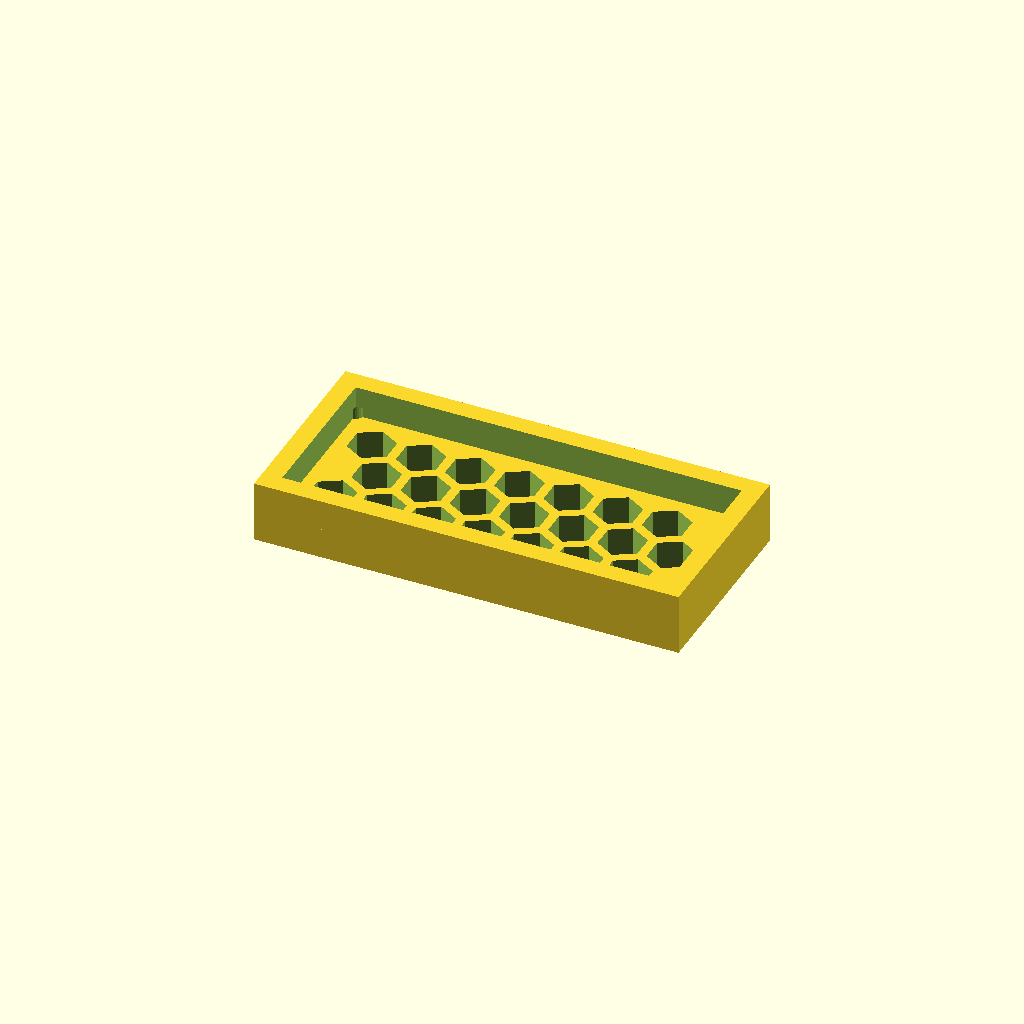
Cell 1: rendered with the file's own defaults.
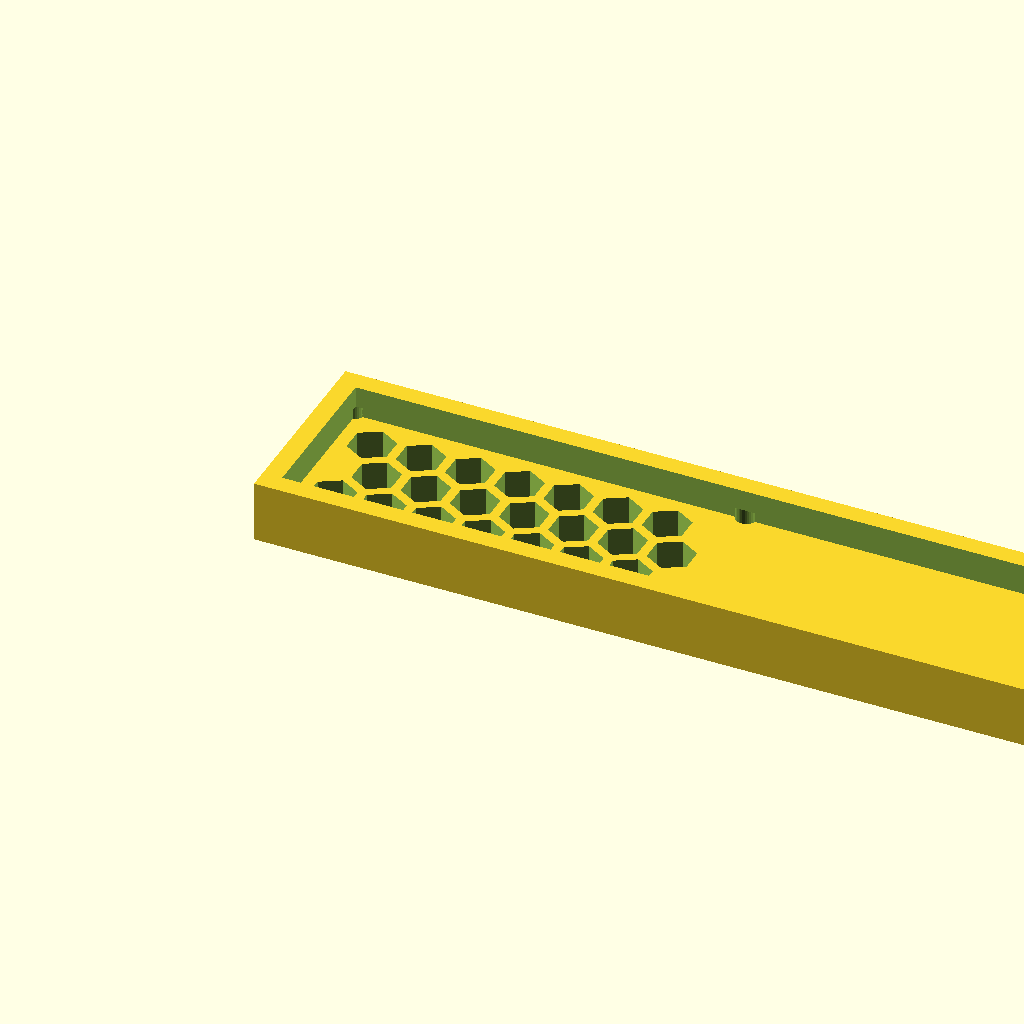
Cell 2: the same model with panel_w = 220.68.
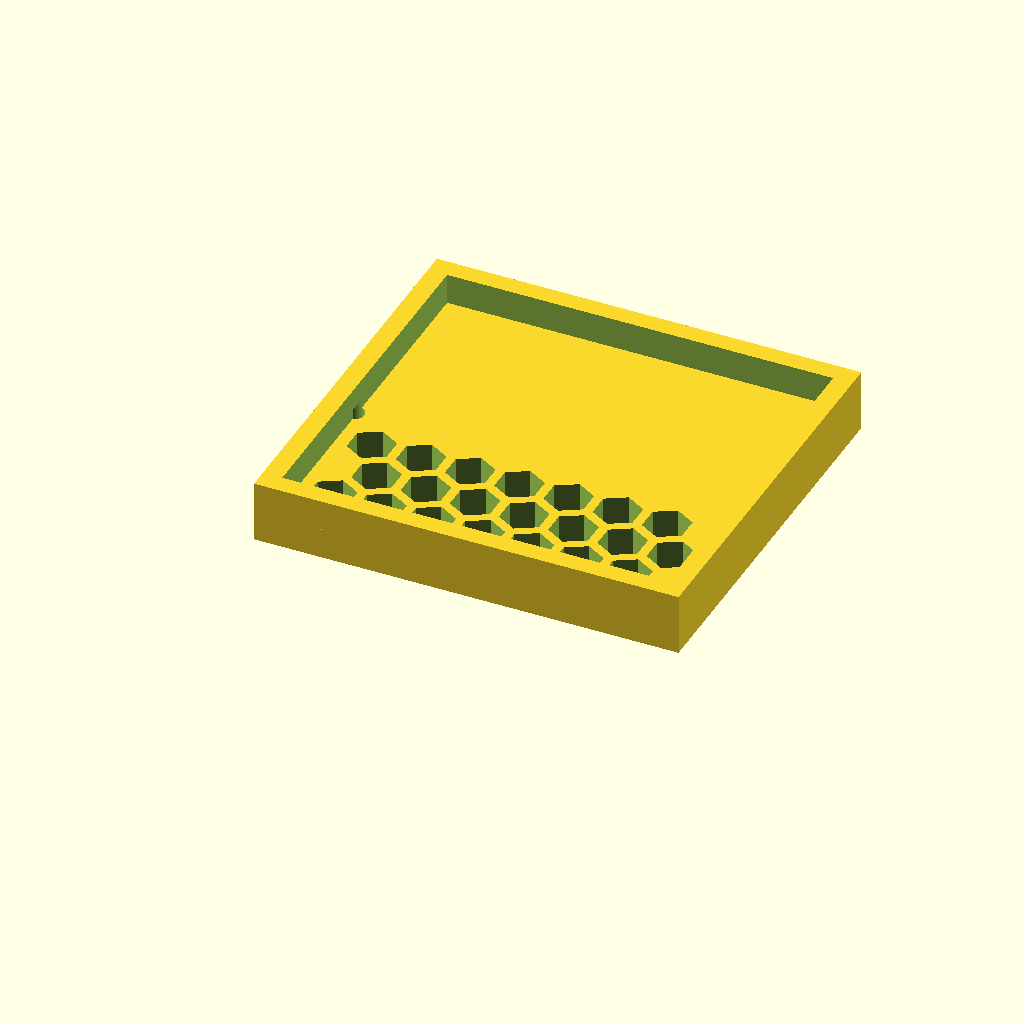
Cell 3 — panel_d set to 101.92, the other parameters unchanged.
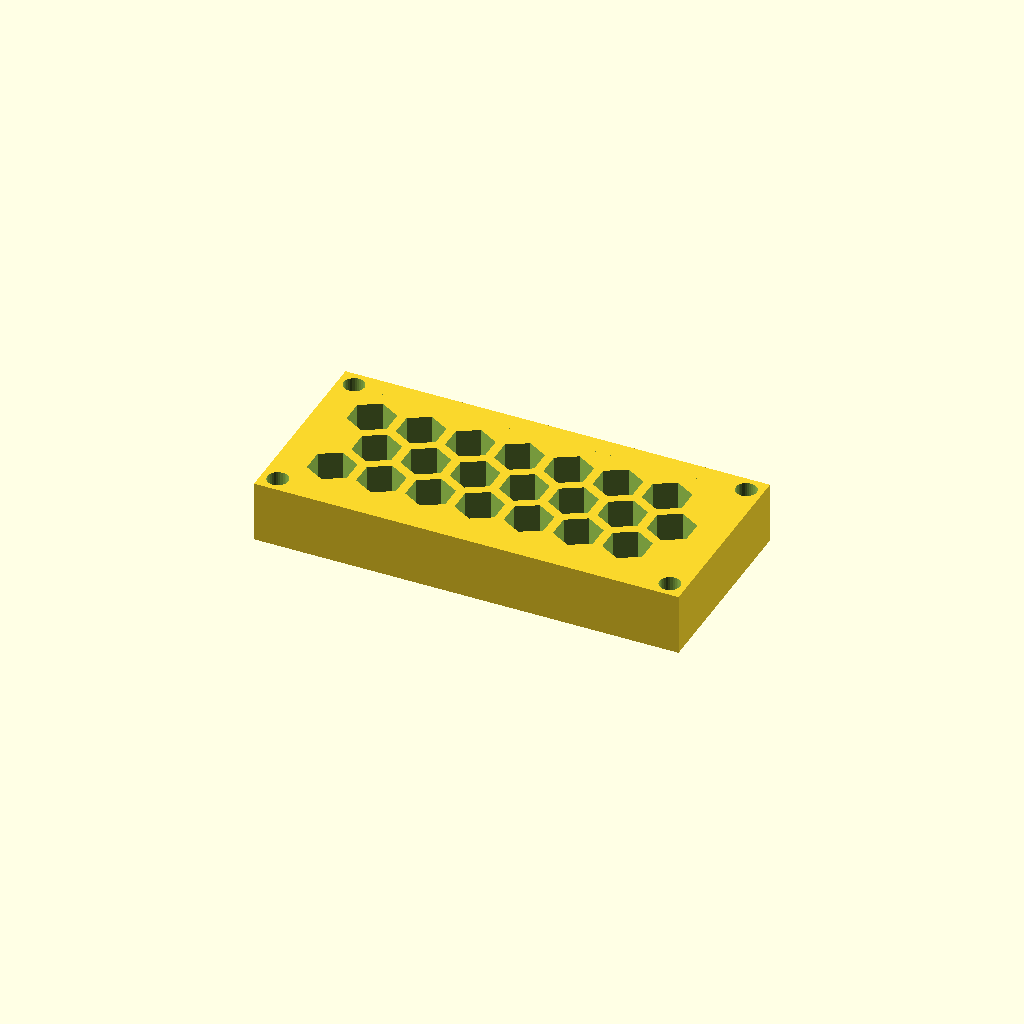
Cell 4: the same model with thick = 16.
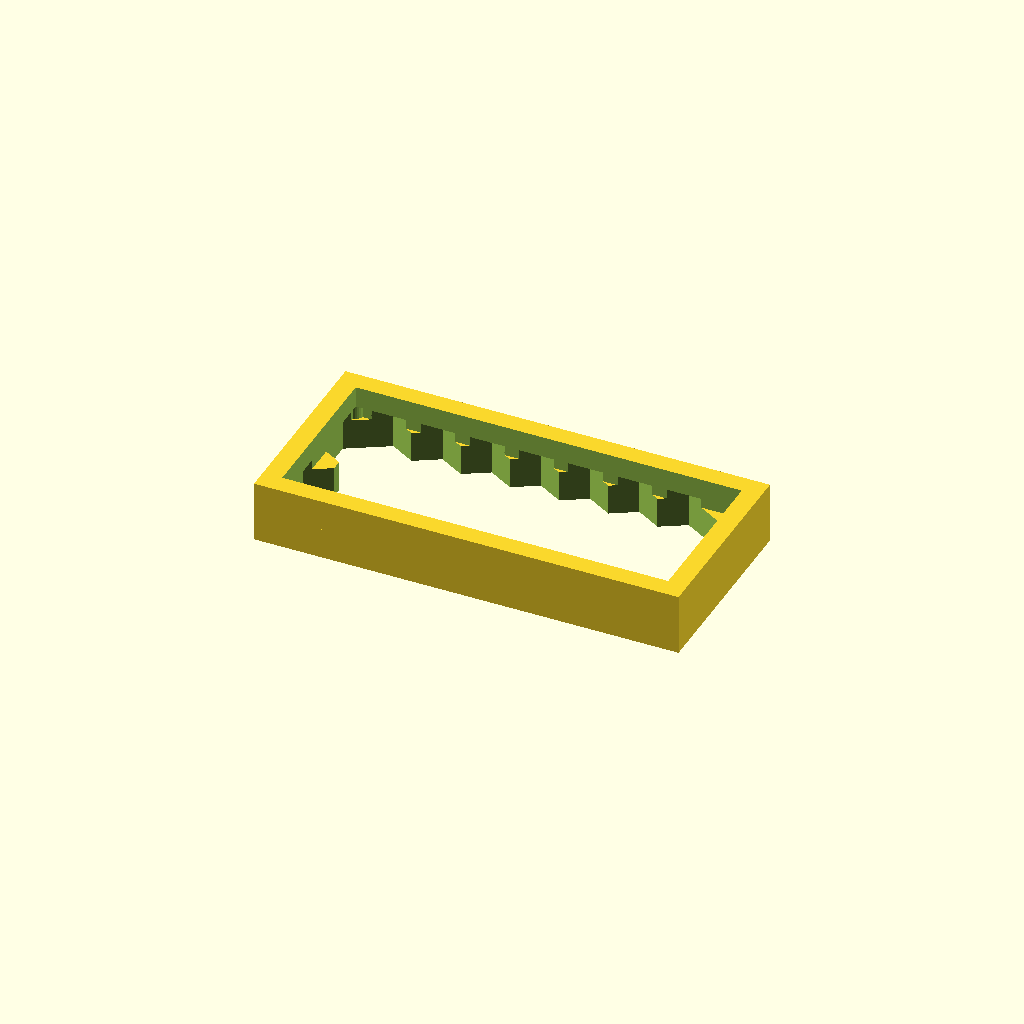
Cell 5: the same model with cell_r = 12.
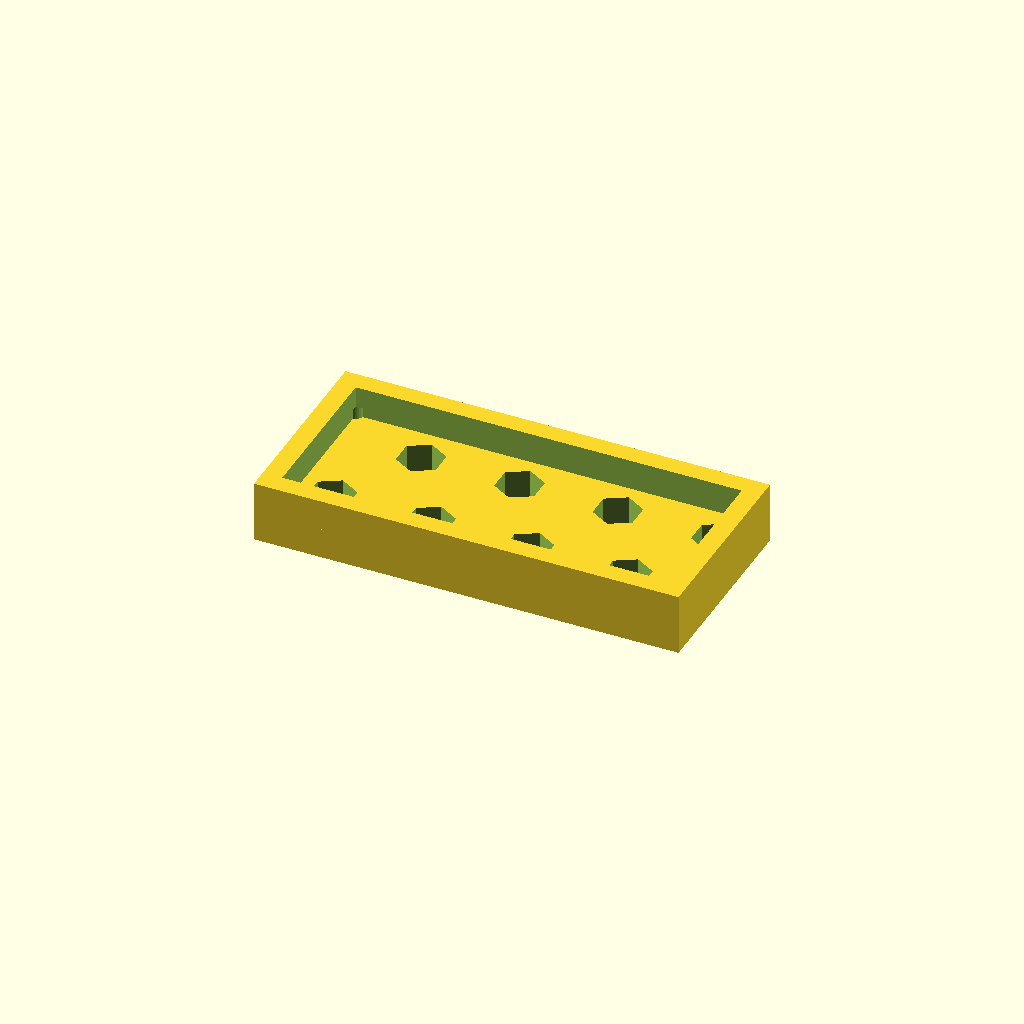
Cell 6: pitch = 25.58 (everything else at default).
One fixed orthographic camera (rotation 55°, 0°, 25°; colour scheme Cornfield) for every cell.
OpenSCAD source file optional_data/data/gen3/hexlattices/part_0088.scad:
$fn = 32;

// ----------------------------------------------------------------------
// Honeycomb panel: 110.34 x 50.96 mm, 21 cells of 12 mm
// ----------------------------------------------------------------------

// --- parameters (mm) ---
panel_w = 110.34;         // panel width
panel_d = 50.96;          // panel depth
thick = 8;                // panel thickness
cell_r = 6;               // hex cell circumradius
pitch = 12.79;            // hex cell pitch (centre to centre)
web = 2.4;                // web between the cells
columns = 7;              // columns of cells
rows = 3;                 // rows of cells
cell_count = 21;          // total cells
shift_x = 13.6;           // first cell offset in x
shift_y = 14.4;           // first cell offset in y
mount_d = 5.4;            // corner mounting holes
hole_off = 4.2;           // mounting hole offset from the corners
rim_h = 16;               // rim height
rim_t = 5;                // rim wall thickness

difference() {
  union() {
    cube([panel_w, panel_d, thick]);
    /* rim around the panel, sunk 1 mm into the plate */
    translate([0, 0, thick - 1]) difference() {
      cube([panel_w, panel_d, rim_h - thick + 1]);
      translate([rim_t, rim_t, -2.5]) cube([panel_w - 2 * rim_t, panel_d - 2 * rim_t, rim_h - thick + 6]);
    }
  }
  /* hexagonal cells, point-up, cut right through the plate */
  for (row = [0 : rows - 1]) {
    for (col = [0 : columns - 1]) {
      translate([shift_x + col * pitch + (row % 2) * pitch / 2, shift_y + row * pitch * 0.866025, -2.5]) rotate([0, 0, 30]) cylinder(h = thick + 5, d = 2 * cell_r, $fn = 6);
    }
  }
  /* corner mounting holes, clear of the outer cell web */
  translate([4.2, 4.2, -2.5]) cylinder(h = thick + 5, d = mount_d);
  translate([106.14, 4.2, -2.5]) cylinder(h = thick + 5, d = mount_d);
  translate([4.2, 46.76, -2.5]) cylinder(h = thick + 5, d = mount_d);
  translate([106.14, 46.76, -2.5]) cylinder(h = thick + 5, d = mount_d);
}
Parameter table extracted from the source (name, type, default, range or options):
panel_w: number, default 110.34
panel_d: number, default 50.96
thick: number, default 8
cell_r: number, default 6
pitch: number, default 12.79
web: number, default 2.4
columns: number, default 7
rows: number, default 3
cell_count: number, default 21
shift_x: number, default 13.6
shift_y: number, default 14.4
mount_d: number, default 5.4
hole_off: number, default 4.2
rim_h: number, default 16
rim_t: number, default 5
